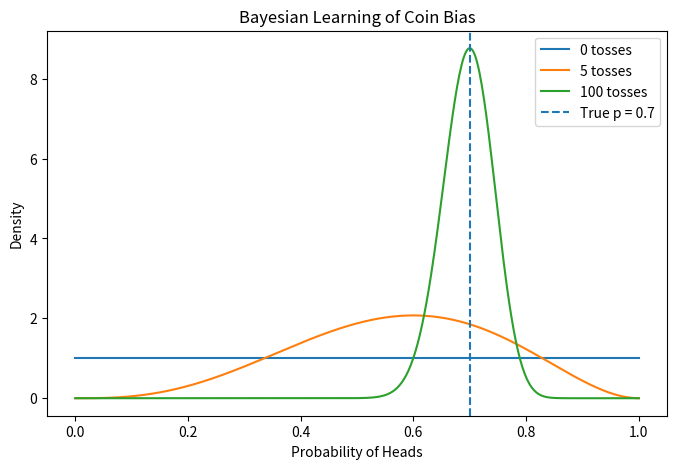

This figure's Python source:
import numpy as np
import matplotlib.pyplot as plt
from scipy.stats import beta

true_p = 0.7
N = 100
np.random.seed(42)

alpha = 1
beta_param = 1

posterior_history = [(alpha, beta_param)]

for i in range(N):
    toss = np.random.rand() < true_p
    if toss:
        alpha += 1
    else:
        beta_param += 1
    posterior_history.append((alpha, beta_param))

p_vals = np.linspace(0, 1, 500)

plt.figure(figsize=(8, 5))

for k in [0, 5, 100]:
    a, b = posterior_history[k]
    plt.plot(p_vals, beta.pdf(p_vals, a, b), label=f"{k} tosses")

plt.axvline(true_p, linestyle='--', label="True p = 0.7")

plt.title("Bayesian Learning of Coin Bias")
plt.xlabel("Probability of Heads")
plt.ylabel("Density")
plt.legend()
plt.show()
